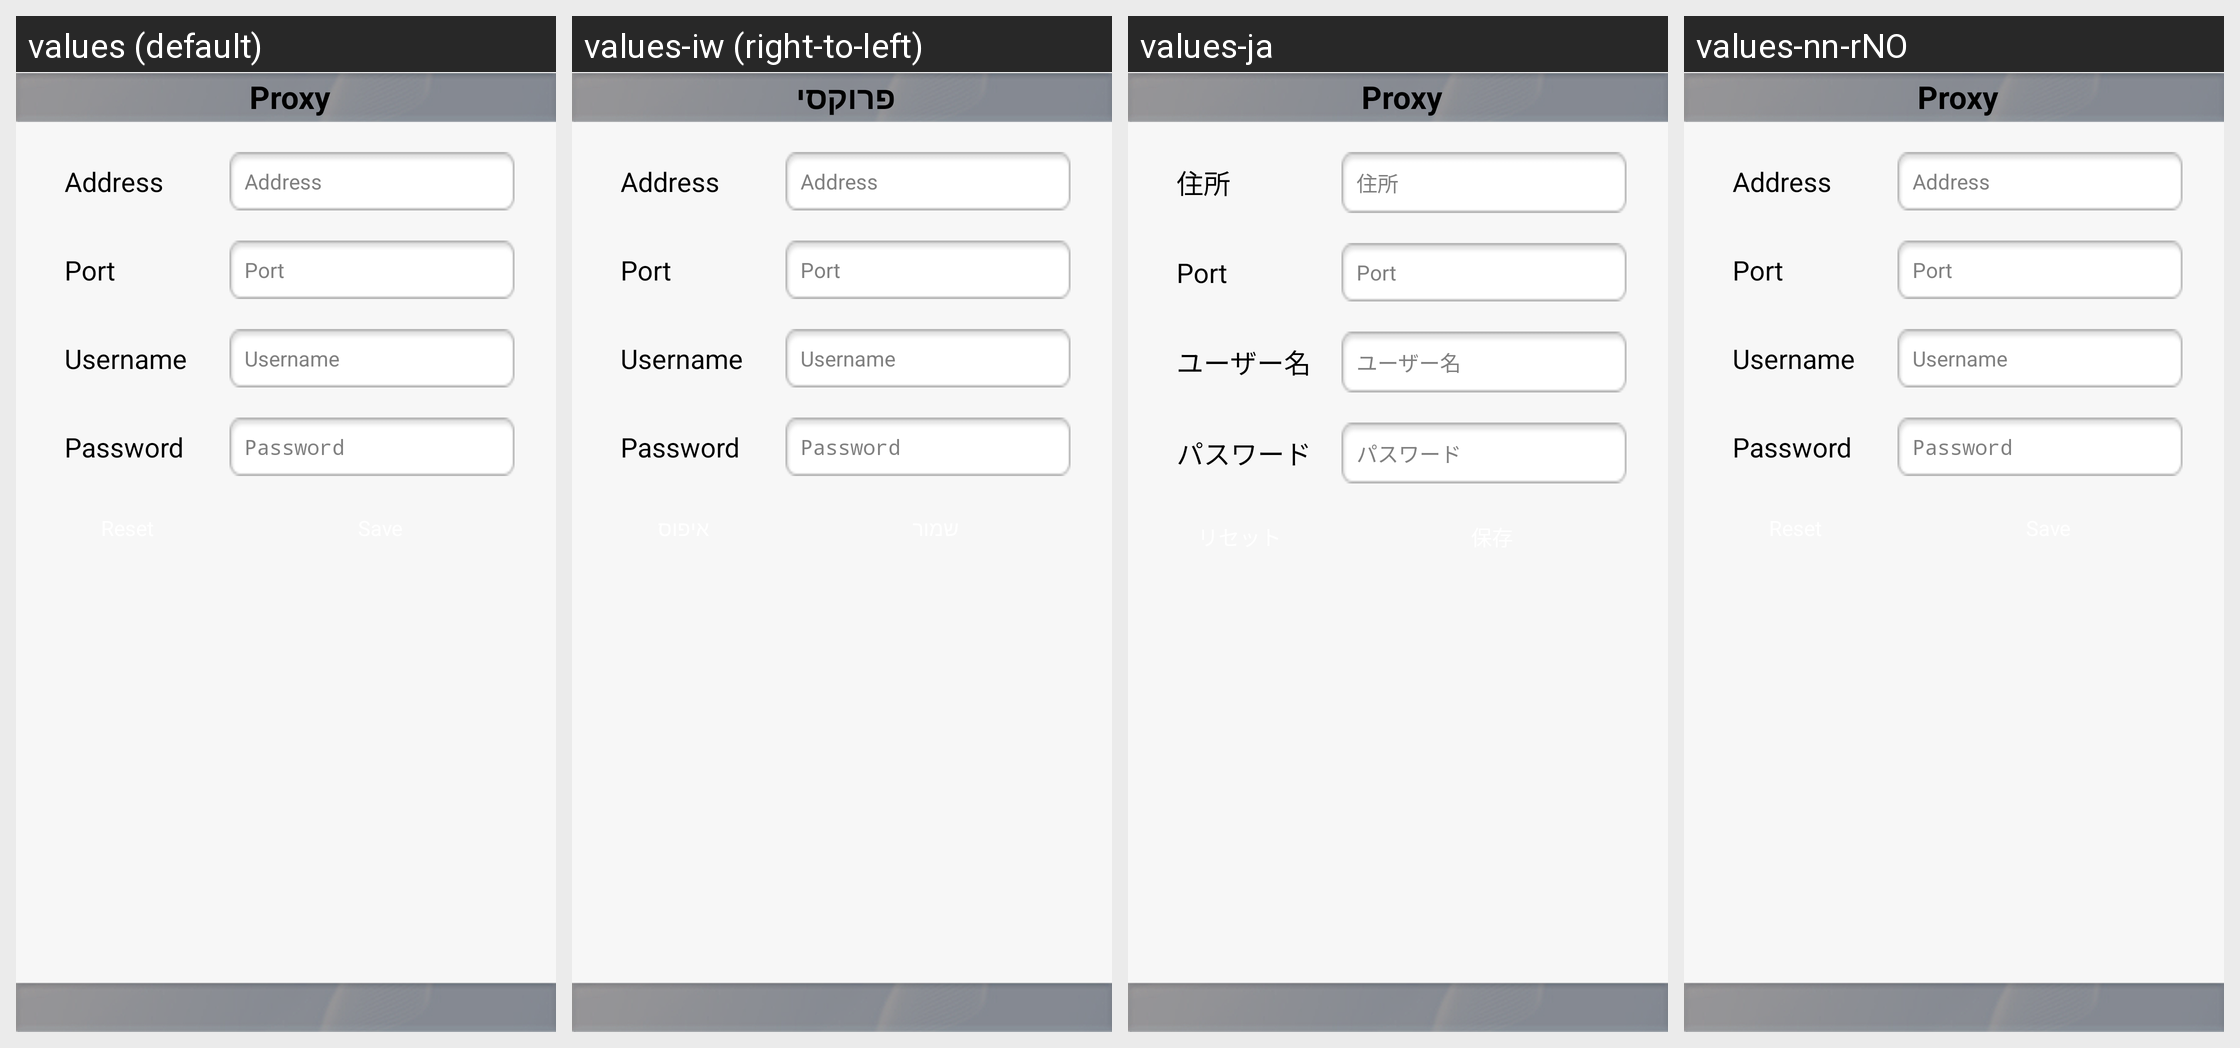

The same Android screen rendered under several of its app's locales, left to right. List the strings drawn on it with the default value and each locale's translation.
Android screen res/layout/proxy_settings.xml rendered under 4 locales, left to right: values (default), values-iw (right-to-left), values-ja, values-nn-rNO. Device: Nexus 5 (rendered at 1080×1920; each locale shown at half size, 540×960, under a caption strip naming it); theme android:Theme.NoTitleBar.
Other locales in the repository, not shown: values-bg, values-cs, values-fr, values-ga, values-hi, values-it, values-km, values-nb-rNO, values-pt, values-ro, values-ru, values-sp, values-sv, values-tr, values-zh.
Strings drawn on this screen, with the default value and each locale's value (text and hints the layout hard-codes, and strings that could not be matched under every locale, appear in the picture but are not listed):

settings_txt_proxy
  values: Proxy
  values-iw: פרוקסי
  values-ja: Proxy
  values-nn-rNO: Proxy

settings_proxy_host_lbl
  values: Address
  values-iw: Address  [not translated; the default value is used]
  values-ja: 住所
  values-nn-rNO: Address

settings_proxy_port_lbl
  values: Port
  values-iw: Port  [not translated; the default value is used]
  values-ja: Port
  values-nn-rNO: Port

settings_proxy_host_usrname
  values: Username
  values-iw: Username  [not translated; the default value is used]
  values-ja: ユーザー名
  values-nn-rNO: Username

settings_proxy_host_pswrd
  values: Password
  values-iw: Password  [not translated; the default value is used]
  values-ja: パスワード
  values-nn-rNO: Password
